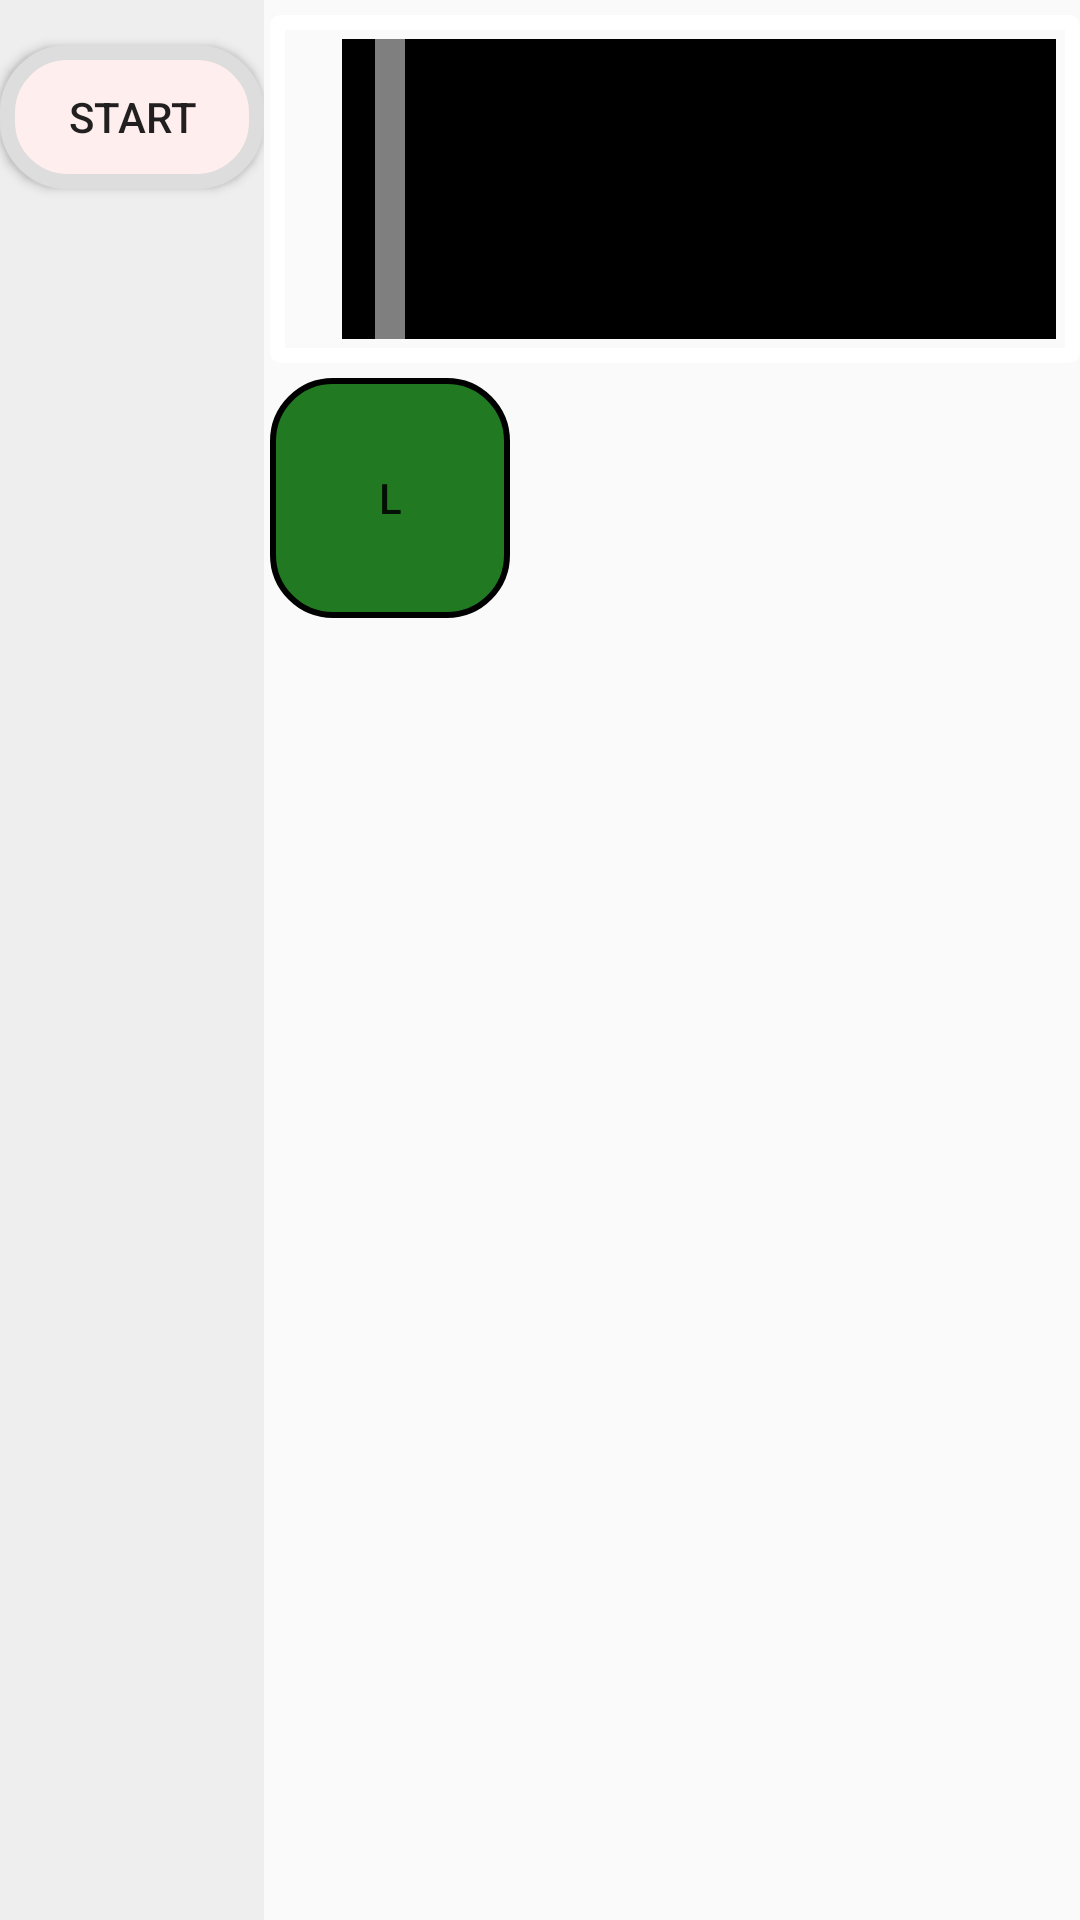

This screen was rendered from an Android layout file. Write that file and the resources it references.
<!-- AndroidManifest.xml: application theme AppTheme.NoActionBar -->
<!-- res/layout/rudiment_play.xml -->
<?xml version="1.0" encoding="utf-8"?>
<LinearLayout
    xmlns:android="http://schemas.android.com/apk/res/android"
    android:layout_width="match_parent"
    android:layout_height="match_parent"
    android:orientation="horizontal">

    <LinearLayout
        android:layout_width="wrap_content"
        android:layout_height="fill_parent"
        android:background="#FFEEEEEE"
        android:layout_marginRight="2dp">

        <Button
            android:layout_width="wrap_content"
            android:layout_height="wrap_content"
            android:layout_marginTop="15dp"
            android:text="@string/start"
            android:background="@drawable/button2"
            android:onClick="button"
            android:id="@+id/start"/>

    </LinearLayout>

    <LinearLayout
        android:layout_width="fill_parent"
        android:layout_height="fill_parent"
        android:orientation="vertical">
            <LinearLayout
                android:layout_width="wrap_content"
                android:layout_height="wrap_content"
                android:layout_marginTop="5dp"
                android:layout_gravity="center"
                android:background="@drawable/corner">

                <SeekBar
                    android:layout_height="100dp"
                    android:layout_width="560dp"
                    android:thumb="@drawable/bar"
                    android:progressDrawable="@drawable/progressbar"
                    android:id="@+id/itemimage"
                    android:progress="3">
                </SeekBar>

            </LinearLayout>

            <LinearLayout
                android:layout_width="wrap_content"
                android:layout_height="wrap_content">


            </LinearLayout>
            <LinearLayout
                android:layout_width="wrap_content"
                android:layout_height="wrap_content"
                android:orientation="horizontal"
                android:layout_marginTop="5dp"
                android:layout_gravity="center">

                <Button
                    android:layout_width="80dp"
                    android:layout_height="80dp"
                    android:layout_marginRight="100dp"
                    android:text="L"
                    android:background="@drawable/button"
                    android:id="@+id/left"/>
                <Button
                    android:layout_width="80dp"
                    android:layout_height="80dp"
                    android:layout_marginLeft="100dp"
                    android:text="R"
                    android:background="@drawable/button"
                    android:id="@+id/right"/>
            </LinearLayout>

</LinearLayout>
</LinearLayout>
<!-- resources referenced by this layout -->
<resources>
  <!-- drawable bar: png bitmap (drawable, 191 bytes) -->
  <!-- drawable button (drawable) -->
  <?xml version="1.0" encoding="utf-8"?>
  <selector xmlns:android="http://schemas.android.com/apk/res/android">
  
          <item android:state_focused="false" android:state_pressed="false">
              <shape>
                  <solid android:color="#DD006600"> // 색상
                  </solid>
                  <corners
                      android:radius="20dp"> // 모서리 <형태></형태>
                  </corners>
                  <stroke
                      android:color="#FF000000"
                      android:width="2dp"/> // 테두리 굵기, 색상
              </shape>
          </item>
  
          <item android:state_focused="false" android:state_pressed="true" >
              <shape>
                  <solid android:color="#FFEEEECC">
                  </solid>
                  <corners
                      android:radius="10dp">
                  </corners>
                  <stroke
                      android:color="#FF000000"
                      android:width="2dp" />
              </shape>
          </item>
      </selector>
  <!-- drawable button2 (drawable) -->
  <?xml version="1.0" encoding="utf-8"?>
  <selector xmlns:android="http://schemas.android.com/apk/res/android">
  
      <item android:state_focused="false" android:state_pressed="false">
          <shape>
              <solid android:color="#FFEEEE"> // 색상
              </solid>
              <corners
                  android:radius="20dp"> // 모서리 형태
              </corners>
              <stroke
                  android:color="#DDDDDD"
                  android:width="5dp"/> // 테두리 굵기, 색상
          </shape>
      </item>
  </selector>
  <!-- drawable corner (drawable) -->
  <?xml version="1.0" encoding="utf-8"?>
  <shape xmlns:android="http://schemas.android.com/apk/res/android">
          <corners
              android:radius="1dp"> // 모서리 형태
          </corners>
          <stroke
          android:color="#FFFFFFFF"
          android:width="5dp"/> // 테두리 굵기, 색상
          <padding android:left="8dp" android:top="8dp" android:right="8dp"
          android:bottom="8dp" />
      </shape>
  <!-- drawable progressbar (drawable) -->
  <?xml version="1.0" encoding="utf-8"?>
  <layer-list xmlns:android="http://schemas.android.com/apk/>res/android">
      <item android:id="@android:id/background">
       <shape android:shape="line">
           <solid android:color="#6799FF">
           </solid>
                <size android:width="560dp"
                  android:height="100dp"/>
           <stroke android:width="6dp"
                  android:color="#FF000000"/>
           </shape>
      </item>
  
      <item android:id="@android:id/secondaryProgress">
          <shape>
              <solid android:color="#FF000000">
              </solid>
          </shape>
      </item>
  
  </layer-list>
  <string name="start">start</string>
  <style name="AppTheme.NoActionBar">
          <item name="windowActionBar">false</item>  
          <item name="windowNoTitle">true</item>
          <item name="android:windowLightStatusBar">true</item>
      </style>
</resources>
